Run: headless pygame with SDL's dummy video driver; simulated clock (each Clock.tick advances the game by its frame time, no real sleeping); random seed 0; keys injected as events and as key.get_pressed() state; mouse plan: one left click at the window centre at the start of phase 2, then a move to the lower-right quarter at the start of phase 3.
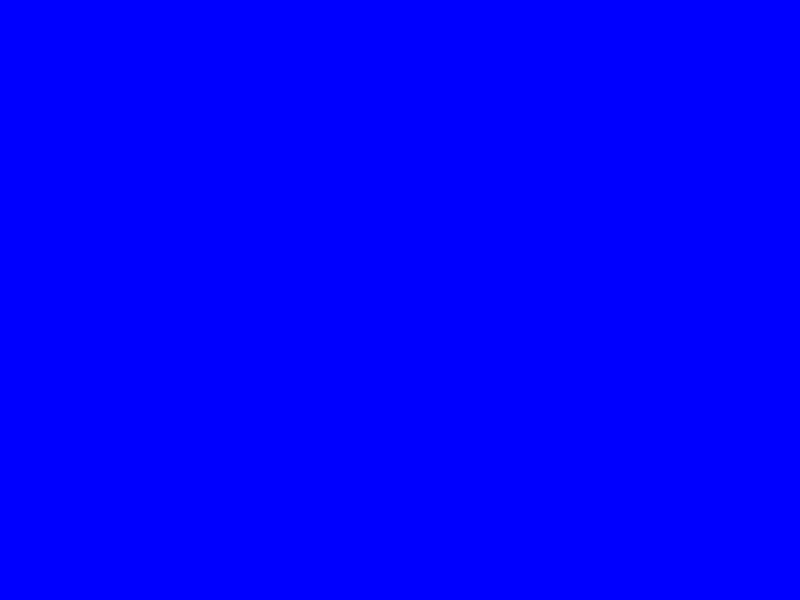
Frame 1 of 4 · flips 1–60 · no input
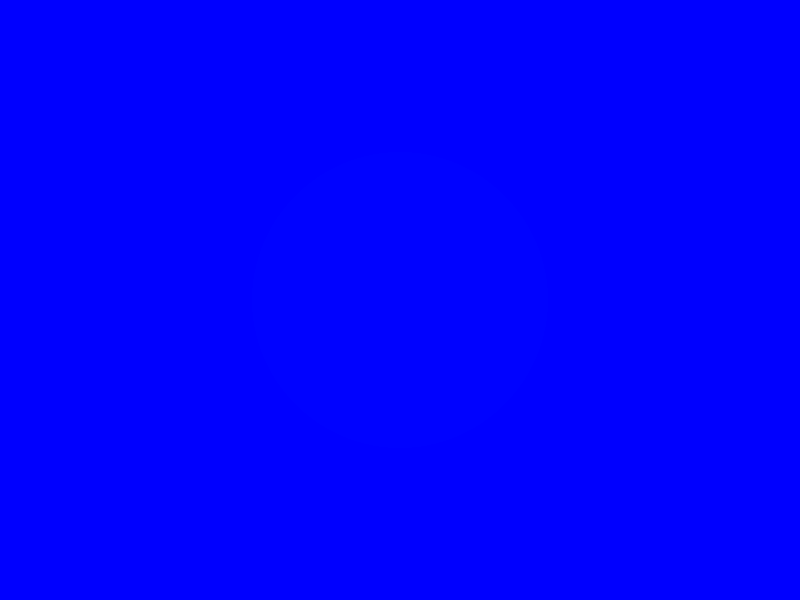
Frame 2 of 4 · flips 61–180 · clicked the window centre · tapped SPACE, RETURN · held RIGHT (→), D
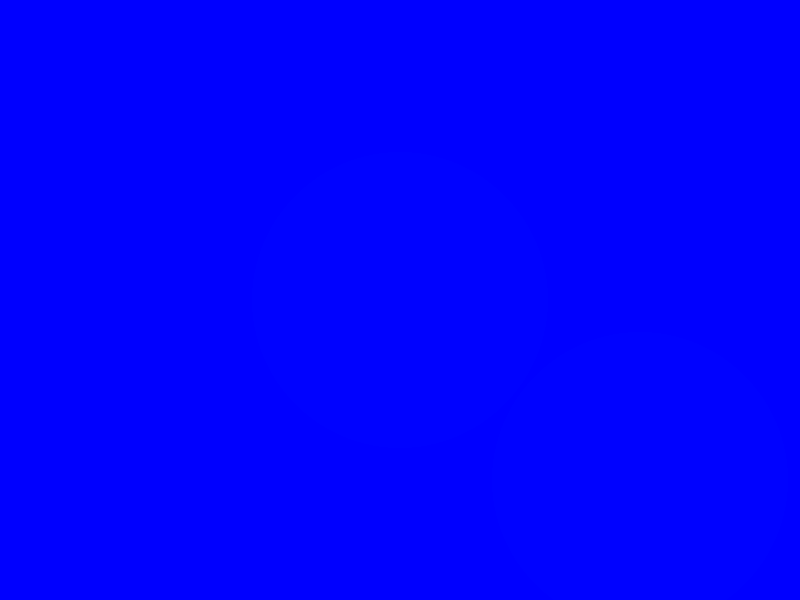
Frame 3 of 4 · flips 181–300 · moved the mouse to the lower-right quarter · held DOWN (↓), S
Frame 4 of 4 · flips 301–420 · held LEFT (←), A, UP (↑), W · screen unchanged from frame 3, image omitted

The pygame program that drew these frames:

import pygame
import sys

SCREEN_WIDTH, SCREEN_HEIGHT = 800, 600
FPS = 50
WATER_COLOR = (0,0,255)
MAX_RIPPLE_RADIUS = 150

def draw_ripples(surfaced, ripples, time_passed):
    for ripple in ripples:
        ripple["radius"] += int(time_passed * 100)
        if ripple["radius"] < MAX_RIPPLE_RADIUS:
            alpha = int(255 - (ripple["radius"]/MAX_RIPPLE_RADIUS)*255)
            ripple_color = (0, 160, 255, alpha)
            pygame.draw.circle(surfaced, ripple_color, ripple["center"], ripple["radius"])
            
def main():
    pygame.init()
    screen = pygame.display.set_mode((SCREEN_WIDTH,SCREEN_HEIGHT))
    clock = pygame.time.Clock()
  
    water_surface = pygame.Surface((SCREEN_WIDTH,SCREEN_HEIGHT), pygame.SRCALPHA)
    ripples = []
    
    running = True
    while running:
        for event in pygame.event.get():
            if event.type == pygame.QUIT:
                running = False
            elif event.type == pygame.MOUSEMOTION:
                ripples.append({"center": event.pos, "radius": 0})
        time_passed = min(clock.tick(FPS)/1000.0,0.1)
        draw_ripples(water_surface, ripples, time_passed)
        
        screen.fill(WATER_COLOR)
        screen.blit(water_surface, (0, 0))
        pygame.display.flip()
        
    
    pygame.quit()
    sys.exit()

if __name__ == "__main__":
    main()
